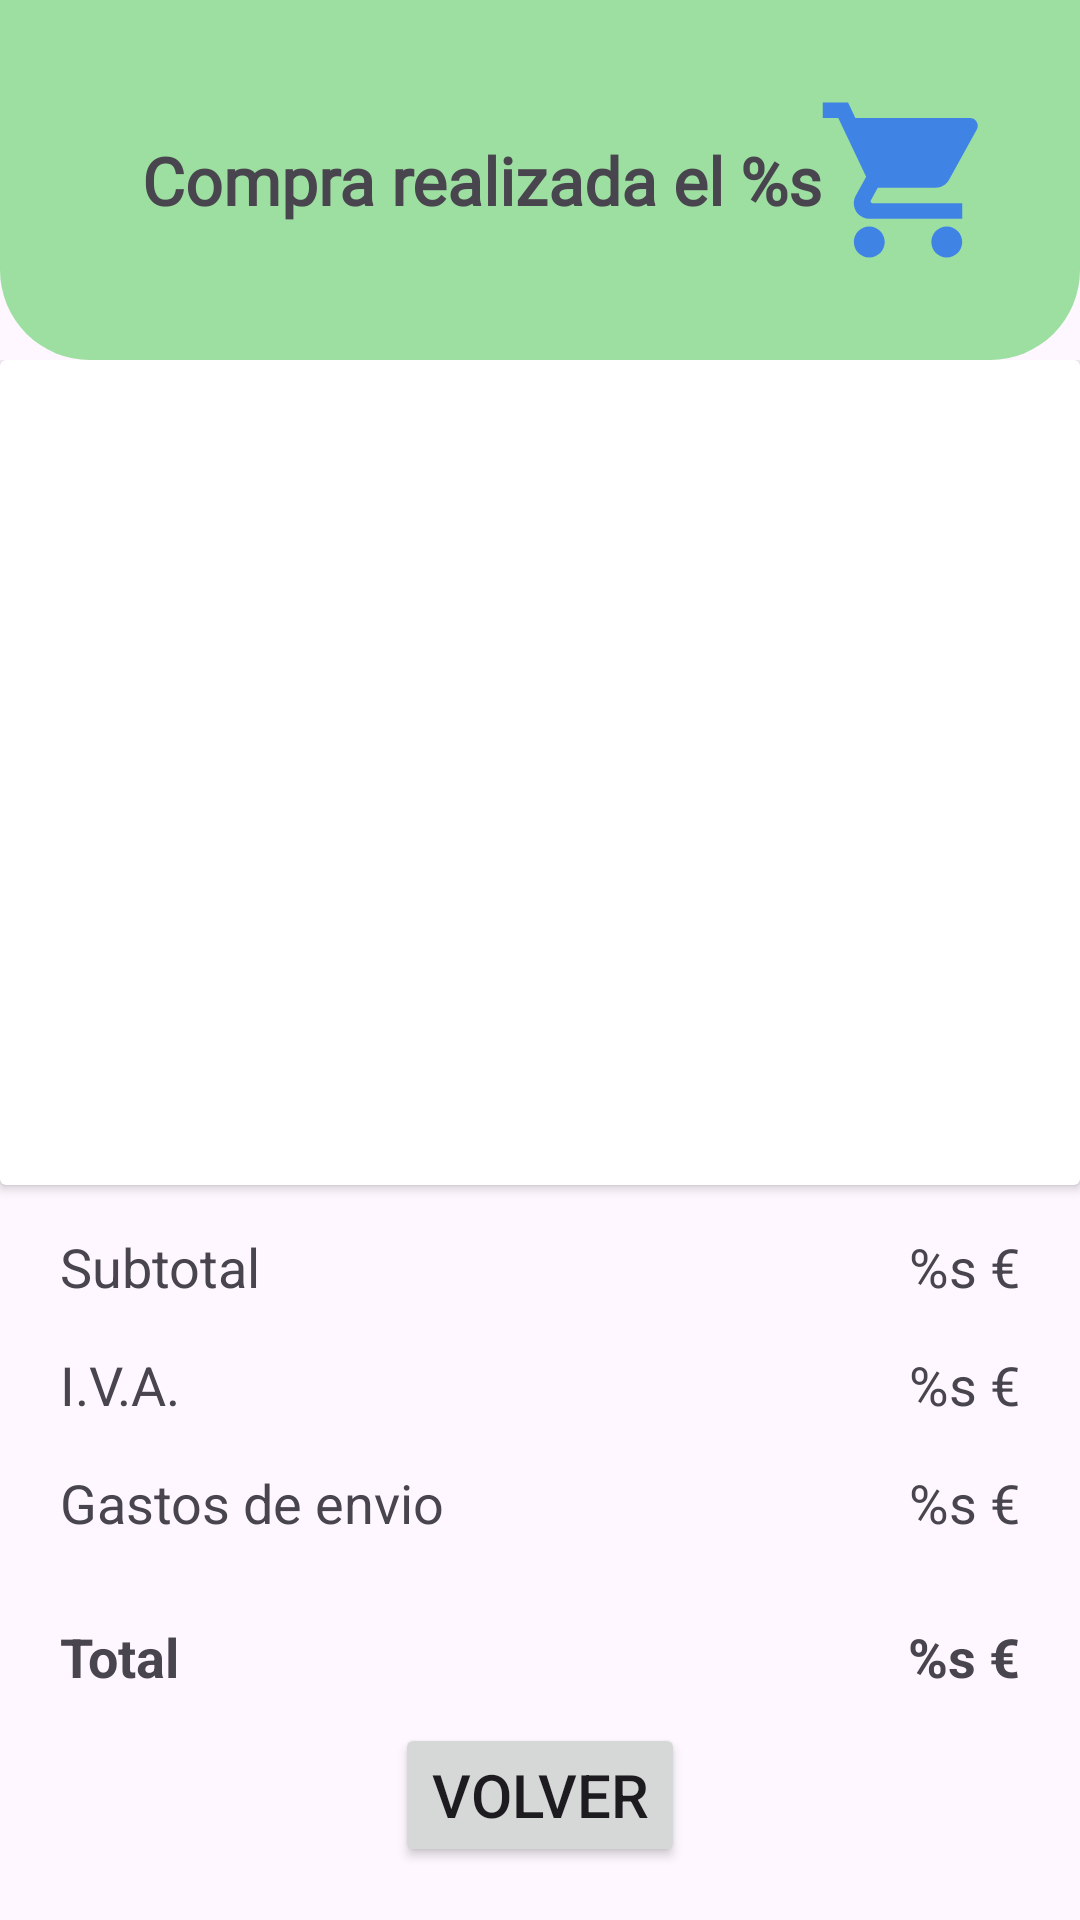

Android layout source for this screen:
<!-- AndroidManifest.xml: application theme Theme.TFC_AMB -->
<!-- res/layout/activity_productos_compra_realizada.xml -->
<?xml version="1.0" encoding="utf-8"?>
<androidx.constraintlayout.widget.ConstraintLayout xmlns:android="http://schemas.android.com/apk/res/android"
    xmlns:app="http://schemas.android.com/apk/res-auto"
    xmlns:tools="http://schemas.android.com/tools"
    android:id="@+id/main"
    android:layout_width="match_parent"
    android:layout_height="match_parent"
    tools:context=".UsuarioPanel.DetallesCompraRealizadaActivity">

    <LinearLayout
        android:layout_width="match_parent"
        android:layout_height="match_parent"
        android:orientation="vertical"
        app:layout_constraintBottom_toBottomOf="parent"
        app:layout_constraintEnd_toEndOf="parent"
        app:layout_constraintStart_toStartOf="parent"
        app:layout_constraintTop_toTopOf="parent">

        <LinearLayout
            android:layout_width="match_parent"
            android:layout_height="120dp"
            android:background="@drawable/borde_bajo_redondeado"
            android:orientation="horizontal"
            app:layout_constraintEnd_toEndOf="parent"
            app:layout_constraintStart_toStartOf="parent"
            app:layout_constraintTop_toTopOf="parent">

            <androidx.constraintlayout.widget.ConstraintLayout
                android:layout_width="match_parent"
                android:layout_height="match_parent">

                <ImageView
                    android:id="@+id/imageView3"
                    android:layout_width="63dp"
                    android:layout_height="62dp"
                    android:layout_marginEnd="36dp"
                    app:layout_constraintBottom_toBottomOf="@+id/textViewCompraFecha"
                    app:layout_constraintEnd_toEndOf="parent"
                    app:layout_constraintHorizontal_bias="0.267"
                    app:layout_constraintStart_toEndOf="@+id/textViewCompraFecha"
                    app:layout_constraintTop_toTopOf="@+id/textViewCompraFecha"
                    app:srcCompat="@drawable/baseline_shopping_cart_24" />

                <TextView
                    android:id="@+id/textViewCompraFecha"
                    android:layout_width="wrap_content"
                    android:layout_height="wrap_content"
                    android:text="@string/compra_realizada_fecha"
                    android:textSize="22sp"
                    android:textStyle="bold"
                    android:fontFamily="@font/agbalumo"
                    app:layout_constraintBottom_toBottomOf="parent"
                    app:layout_constraintEnd_toEndOf="parent"
                    app:layout_constraintHorizontal_bias="0.357"
                    app:layout_constraintStart_toStartOf="parent"
                    app:layout_constraintTop_toTopOf="parent" />

            </androidx.constraintlayout.widget.ConstraintLayout>

        </LinearLayout>

        <ScrollView
            android:layout_width="match_parent"
            android:layout_height="match_parent">

            <LinearLayout
                android:layout_width="match_parent"
                android:layout_height="wrap_content"
                android:orientation="vertical" >

                <androidx.cardview.widget.CardView
                    android:layout_width="match_parent"
                    android:layout_height="275dp"
                    android:orientation="vertical">

                    <androidx.recyclerview.widget.RecyclerView
                        android:id="@+id/recyclerViewProductos"
                        android:layout_width="match_parent"
                        android:layout_height="match_parent"
                        android:padding="10sp" />

                </androidx.cardview.widget.CardView>

                <androidx.constraintlayout.widget.ConstraintLayout
                    android:layout_width="match_parent"
                    android:layout_height="match_parent">

                    <TextView
                        android:id="@+id/textViewSubtotal"
                        android:layout_width="wrap_content"
                        android:layout_height="wrap_content"
                        android:layout_marginStart="20dp"
                        android:layout_marginTop="15dp"
                        android:text="@string/subtotal"
                        android:textSize="18sp"
                        app:layout_constraintStart_toStartOf="parent"
                        app:layout_constraintTop_toTopOf="parent" />

                    <TextView
                        android:id="@+id/textViewIVA"
                        android:layout_width="wrap_content"
                        android:layout_height="wrap_content"
                        android:layout_marginTop="15dp"
                        android:text="@string/iva"
                        android:textSize="18sp"
                        app:layout_constraintStart_toStartOf="@+id/textViewSubtotal"
                        app:layout_constraintTop_toBottomOf="@+id/textViewSubtotal" />

                    <TextView
                        android:id="@+id/textViewCompraGastosEnvio"
                        android:layout_width="wrap_content"
                        android:layout_height="wrap_content"
                        android:layout_marginTop="15dp"
                        android:text="@string/gastos_envio"
                        android:textSize="18sp"
                        app:layout_constraintStart_toStartOf="@+id/textViewIVA"
                        app:layout_constraintTop_toBottomOf="@+id/textViewIVA" />

                    <TextView
                        android:id="@+id/textViewTotal"
                        android:layout_width="wrap_content"
                        android:layout_height="wrap_content"
                        android:layout_marginTop="10dp"
                        android:text="@string/total"
                        android:textSize="18sp"
                        android:textStyle="bold"
                        app:layout_constraintStart_toStartOf="@+id/textViewIVA"
                        app:layout_constraintTop_toBottomOf="@+id/view" />

                    <TextView
                        android:id="@+id/textViewSubtotalCantidad"
                        android:layout_width="wrap_content"
                        android:layout_height="wrap_content"
                        android:layout_marginEnd="20dp"
                        android:text="@string/cantidad_subtotal"
                        android:textSize="18sp"
                        app:layout_constraintBottom_toBottomOf="@+id/textViewSubtotal"
                        app:layout_constraintEnd_toEndOf="parent"
                        app:layout_constraintHorizontal_bias="1.0"
                        app:layout_constraintStart_toEndOf="@+id/textViewSubtotal"
                        app:layout_constraintTop_toTopOf="@+id/textViewSubtotal"
                        app:layout_constraintVertical_bias="0.0" />

                    <TextView
                        android:id="@+id/textViewIVACantidad"
                        android:layout_width="wrap_content"
                        android:layout_height="wrap_content"
                        android:text="@string/cantidad_iva"
                        android:textSize="18sp"
                        app:layout_constraintBottom_toBottomOf="@+id/textViewIVA"
                        app:layout_constraintEnd_toEndOf="@+id/textViewSubtotalCantidad"
                        app:layout_constraintHorizontal_bias="1.0"
                        app:layout_constraintStart_toEndOf="@+id/textViewIVA"
                        app:layout_constraintTop_toTopOf="@+id/textViewIVA" />

                    <TextView
                        android:id="@+id/textViewCompraGastosEnvioCantidad"
                        android:layout_width="wrap_content"
                        android:layout_height="wrap_content"
                        android:text="@string/cantidad_iva"
                        android:textSize="18sp"
                        app:layout_constraintBottom_toBottomOf="@+id/textViewCompraGastosEnvio"
                        app:layout_constraintEnd_toEndOf="@+id/textViewIVACantidad"
                        app:layout_constraintTop_toTopOf="@+id/textViewCompraGastosEnvio" />

                    <TextView
                        android:id="@+id/textViewTotalCantidad"
                        android:layout_width="wrap_content"
                        android:layout_height="wrap_content"
                        android:text="@string/cantidad_total"
                        android:textSize="18sp"
                        android:textStyle="bold"
                        app:layout_constraintBottom_toBottomOf="@+id/textViewTotal"
                        app:layout_constraintEnd_toEndOf="@+id/textViewIVACantidad"
                        app:layout_constraintTop_toTopOf="@+id/textViewTotal" />

                    <View
                        android:id="@+id/view"
                        android:layout_width="350dp"
                        android:layout_height="2dp"
                        android:layout_marginTop="15dp"
                        android:background="@color/grey_font"
                        app:layout_constraintEnd_toEndOf="parent"
                        app:layout_constraintHorizontal_bias="0.491"
                        app:layout_constraintStart_toStartOf="parent"
                        app:layout_constraintTop_toBottomOf="@+id/textViewCompraGastosEnvio" />

                    <androidx.appcompat.widget.AppCompatButton
                        android:id="@+id/buttonVolver"
                        android:layout_width="wrap_content"
                        android:layout_height="wrap_content"
                        android:layout_marginTop="10dp"
                        android:text="@string/volver"
                        android:textSize="20sp"
                        app:layout_constraintEnd_toEndOf="parent"
                        app:layout_constraintStart_toStartOf="parent"
                        app:layout_constraintTop_toBottomOf="@+id/textViewTotal" />

                </androidx.constraintlayout.widget.ConstraintLayout>
            </LinearLayout>
        </ScrollView>

    </LinearLayout>

</androidx.constraintlayout.widget.ConstraintLayout>
<!-- resources referenced by this layout -->
<resources>
  <!-- drawable baseline_shopping_cart_24 (drawable) -->
  <vector xmlns:android="http://schemas.android.com/apk/res/android" android:height="24dp" android:tint="#3F84E5" android:viewportHeight="24" android:viewportWidth="24" android:width="24dp">
        
      <path android:fillColor="@android:color/white" android:pathData="M7,18c-1.1,0 -1.99,0.9 -1.99,2S5.9,22 7,22s2,-0.9 2,-2 -0.9,-2 -2,-2zM1,2v2h2l3.6,7.59 -1.35,2.45c-0.16,0.28 -0.25,0.61 -0.25,0.96 0,1.1 0.9,2 2,2h12v-2L7.42,15c-0.14,0 -0.25,-0.11 -0.25,-0.25l0.03,-0.12 0.9,-1.63h7.45c0.75,0 1.41,-0.41 1.75,-1.03l3.58,-6.49c0.08,-0.14 0.12,-0.31 0.12,-0.48 0,-0.55 -0.45,-1 -1,-1L5.21,4l-0.94,-2L1,2zM17,18c-1.1,0 -1.99,0.9 -1.99,2s0.89,2 1.99,2 2,-0.9 2,-2 -0.9,-2 -2,-2z"/>
      
  </vector>
  <!-- drawable borde_bajo_redondeado (drawable) -->
  <?xml version="1.0" encoding="utf-8"?>
  <selector xmlns:android="http://schemas.android.com/apk/res/android">
      <item>
          <shape android:shape="rectangle">
              <corners android:bottomRightRadius="30dp" android:bottomLeftRadius="30dp"/>
              <solid android:color="#E190DC94"/>
          </shape>
      </item>
  </selector>
  <string name="cantidad_iva">%s €</string>
  <string name="cantidad_subtotal">%s €</string>
  <string name="cantidad_total">%s €</string>
  <string name="compra_realizada_fecha">Compra realizada el %s</string>
  <string name="gastos_envio">Gastos de envio</string>
  <string name="iva">I.V.A.</string>
  <string name="subtotal">Subtotal</string>
  <string name="total">Total</string>
  <string name="volver">Volver</string>
  <style name="Theme.TFC_AMB" parent="Base.Theme.TFC_AMB" />
  <style name="Base.Theme.TFC_AMB" parent="Theme.Material3.DayNight.NoActionBar">
          <item name="colorPrimary">@color/verde</item>
          
          
      </style>
  <color name="verde">#E190DC94</color>
</resources>
